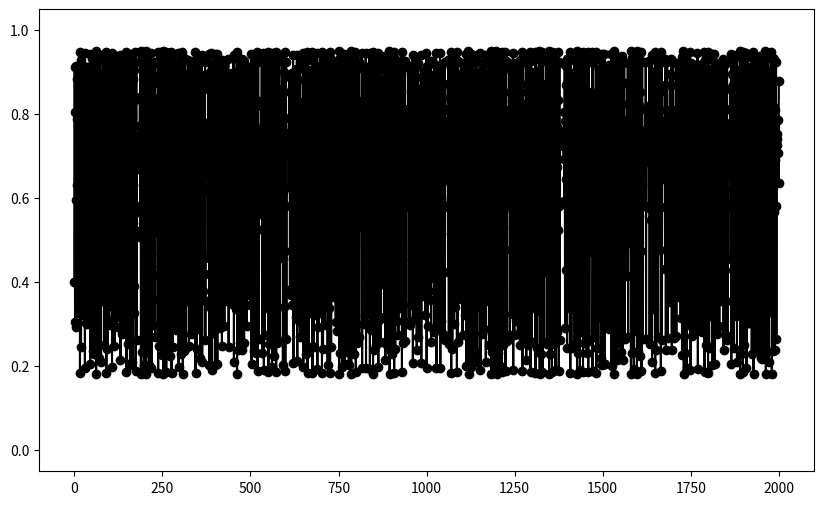

This chart was generated by the following Python code:
import numpy as np
import matplotlib.pyplot as plt


points = 2000

reproduceValue = 1.2




y = [x+1 for x in range(points)]
x = []


n = 0.5


# print(reproduceValue * x * (1- x))
for null in range(points):
    n = reproduceValue * n * (1- n)
    x.append(n)
    # print(reproduceValue * x * (1- x))

#Points is constanint across all animals, it represents time on the x axis.
def createAnimal(reproduceValue, n, points):
    x = [n]
    for null in range(points):
        n = reproduceValue * n * (1 - n)
        x.append(n)
    return x




fig, ax = plt.subplots(figsize=(10,6))

ax.scatter([0,1],[0,1] ,facecolor = "white", s = 1)


# ax.scatter(y, createAnimal(2.4, 0.5, points), facecolor='black', s = 2, linestyle='-', marker='o')
# ax.scatter(y, createAnimal(3.6, 0.5, points), facecolor='mediumvioletred', s = 2,  marker='o')

#3.6321

ax.plot(createAnimal(3.8, 0.4, points), linestyle='-', marker='o', color = "black")
# ax.plot(createAnimal(2.8, 0.1, points), linestyle='-', marker='o', color = "lightgreen")

plt.show()


x = createAnimal (2, 0.4, points)
y = []
for i in range (len (x)):
    y.append (x[i] - x[i-1])

print(sum (y) / len(y))